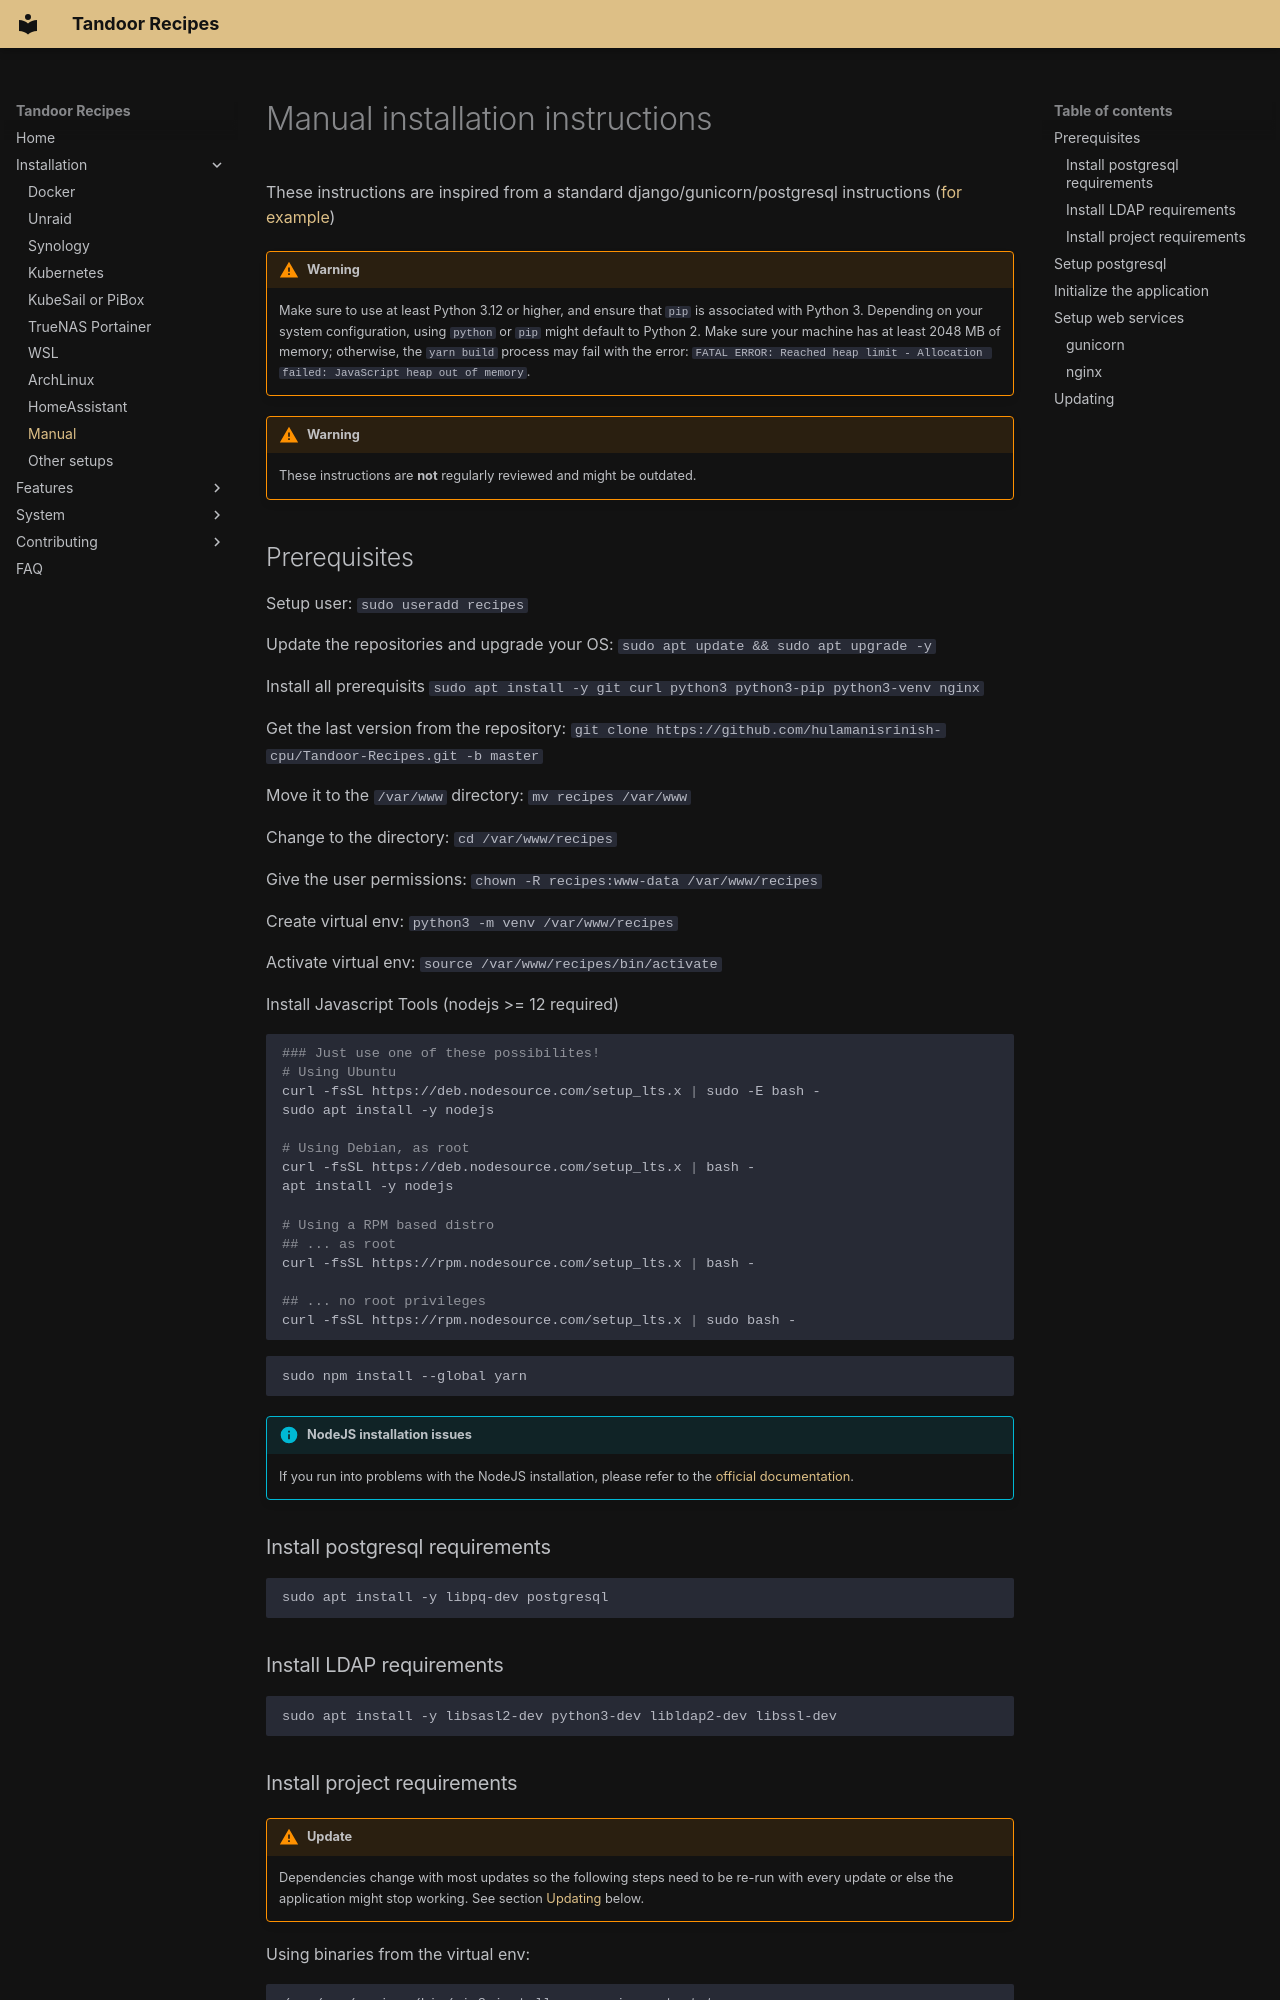

repository: hulamanisrinish-cpu/Tandoor-Recipes · page: install/manual/index.html · generator: mkdocs

# Manual installation instructions

These instructions are inspired from a standard django/gunicorn/postgresql instructions ([for example](https://www.digitalocean.com/community/tutorials/how-to-set-up-django-with-postgres-nginx-and-gunicorn-on-ubuntu-16-04))

!!! warning
    Make sure to use at least Python 3.12 or higher, and ensure that `pip` is associated with Python 3. Depending on your system configuration, using `python` or `pip` might default to Python 2. Make sure your machine has at least 2048 MB of memory; otherwise, the `yarn build` process may fail with the error: `FATAL ERROR: Reached heap limit - Allocation failed: JavaScript heap out of memory`.

!!! warning
    These instructions are **not** regularly reviewed and might be outdated.

## Prerequisites

Setup user: `sudo useradd recipes`

Update the repositories and upgrade your OS: `sudo apt update && sudo apt upgrade -y`

Install all prerequisits `sudo apt install -y git curl python3 python3-pip python3-venv nginx`

Get the last version from the repository: `git clone https://github.com/hulamanisrinish-cpu/Tandoor-Recipes.git -b master`

Move it to the `/var/www` directory: `mv recipes /var/www`

Change to the directory: `cd /var/www/recipes`

Give the user permissions: `chown -R recipes:www-data /var/www/recipes`

Create virtual env: `python3 -m venv /var/www/recipes`

Activate virtual env: `source /var/www/recipes/bin/activate`

Install Javascript Tools (nodejs >= 12 required)
```shell
### Just use one of these possibilites!
# Using Ubuntu
curl -fsSL https://deb.nodesource.com/setup_lts.x | sudo -E bash -
sudo apt install -y nodejs

# Using Debian, as root
curl -fsSL https://deb.nodesource.com/setup_lts.x | bash -
apt install -y nodejs

# Using a RPM based distro
## ... as root
curl -fsSL https://rpm.nodesource.com/setup_lts.x | bash -

## ... no root privileges
curl -fsSL https://rpm.nodesource.com/setup_lts.x | sudo bash -
```
```shell
sudo npm install --global yarn
```

!!! info "NodeJS installation issues"
    If you run into problems with the NodeJS installation, please refer to the [official documentation](https://github.com/nodesource/distributions/blob/master/README.md).

### Install postgresql requirements

```shell
sudo apt install -y libpq-dev postgresql
```

### Install LDAP requirements

```shell
sudo apt install -y libsasl2-dev python3-dev libldap2-dev libssl-dev
```
